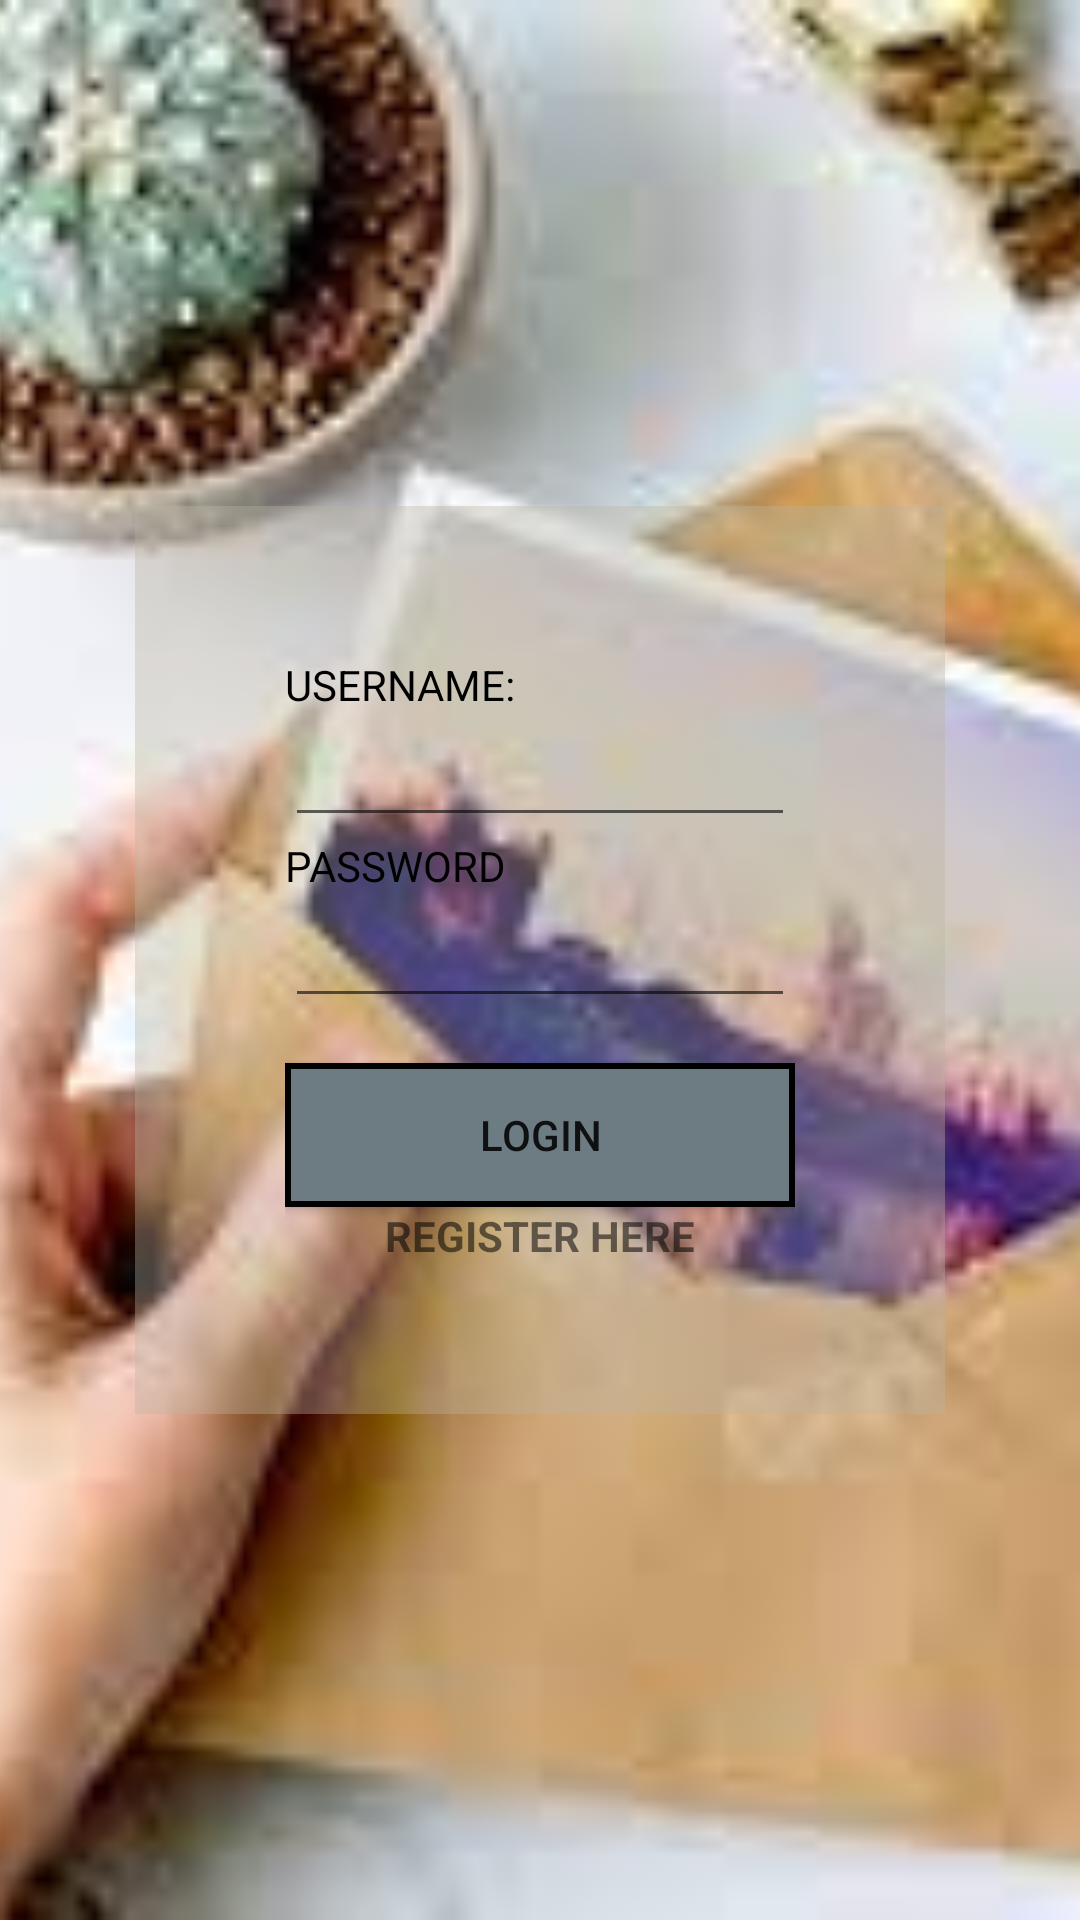

Produce the Android XML layout that renders to this screen, including the resource entries it uses.
<!-- AndroidManifest.xml: application theme Theme.PenPals -->
<!-- res/layout/activity_login_page.xml -->
<?xml version="1.0" encoding="utf-8"?>
<androidx.constraintlayout.widget.ConstraintLayout xmlns:android="http://schemas.android.com/apk/res/android"
    xmlns:app="http://schemas.android.com/apk/res-auto"
    xmlns:tools="http://schemas.android.com/tools"
    android:layout_width="match_parent"
    android:layout_height="match_parent"
    tools:context=".LoginPage">

    <ImageView
        android:id="@+id/loginBackground"
        android:layout_width="match_parent"
        android:layout_height="match_parent"
        android:contentDescription="@string/login_background"
        android:scaleType="centerCrop"
        android:src="@drawable/login_background"
        app:layout_constraintTop_toTopOf="parent"/>

    <LinearLayout
        android:layout_width="0dp"
        android:layout_height="wrap_content"
        android:orientation="vertical"
        app:layout_constraintBottom_toBottomOf="parent"
        app:layout_constraintEnd_toEndOf="parent"
        app:layout_constraintStart_toStartOf="parent"
        app:layout_constraintTop_toTopOf="parent"
        app:layout_constraintWidth_percent="0.75"
        android:background="@color/Transparent_Dry_Goods"
        android:padding="50dp">

        <TextView
            android:layout_width="wrap_content"
            android:layout_height="wrap_content"
            android:textAllCaps="true"
            android:textColor="@color/black"
            android:text="Username:" />

        <EditText
            android:id="@+id/username"
            android:layout_width="match_parent"
            android:layout_height="wrap_content"
            android:contentDescription="Enter Username"/>


        <TextView
            android:layout_width="wrap_content"
            android:layout_height="wrap_content"
            android:textAllCaps="true"
            android:textColor="@color/black"
            android:text="Password" />

        <EditText
            android:id="@+id/password"
            android:layout_width="match_parent"
            android:layout_height="wrap_content"
            android:contentDescription="Enter Password"
            android:inputType="textPassword"/>

        <Button
            android:id="@+id/logIn"
            android:layout_width="match_parent"
            android:layout_height="wrap_content"
            android:layout_marginTop="15dp"
            android:background="@drawable/button_border"
            android:text="LogIn" />

        <TextView
            android:id="@+id/registerLink"
            android:layout_width="wrap_content"
            android:layout_height="wrap_content"
            android:layout_gravity="center_horizontal"
            android:textAllCaps="true"
            android:textStyle="bold"
            android:text="Register Here"/>

    </LinearLayout>


</androidx.constraintlayout.widget.ConstraintLayout>
<!-- resources referenced by this layout -->
<resources>
  <color name="Transparent_Dry_Goods">#60BBB39F</color>
  <color name="black">#FF000000</color>
  <!-- drawable button_border (drawable) -->
  <shape xmlns:android="http://schemas.android.com/apk/res/android"
      android:shape="rectangle">
  
      <solid
          android:color="@color/French_Grey"/>
  
      <stroke
          android:width="2dp"
          android:color="@color/Black"/>
  </shape>
  <!-- drawable login_background: jpeg bitmap (drawable, 7647 bytes) -->
  <string name="login_background">Login page background</string>
  <style name="Theme.PenPals" parent="Theme.MaterialComponents.DayNight.DarkActionBar">
          
          <item name="colorPrimary">@color/purple_500</item>
          <item name="colorPrimaryVariant">@color/purple_700</item>
          <item name="colorOnPrimary">@color/white</item>
          
          <item name="colorSecondary">@color/teal_200</item>
          <item name="colorSecondaryVariant">@color/teal_700</item>
          <item name="colorOnSecondary">@color/black</item>
          
          <item name="android:statusBarColor" tools:targetApi="21">?attr/colorPrimaryVariant</item>
          
      </style>
  <color name="French_Grey">#6D7C82</color>
  <color name="Black">#FF000000</color>
  <color name="purple_500">#FF6200EE</color>
  <color name="purple_700">#FF3700B3</color>
  <color name="white">#FFFFFFFF</color>
  <color name="teal_200">#FF03DAC5</color>
  <color name="teal_700">#FF018786</color>
</resources>
